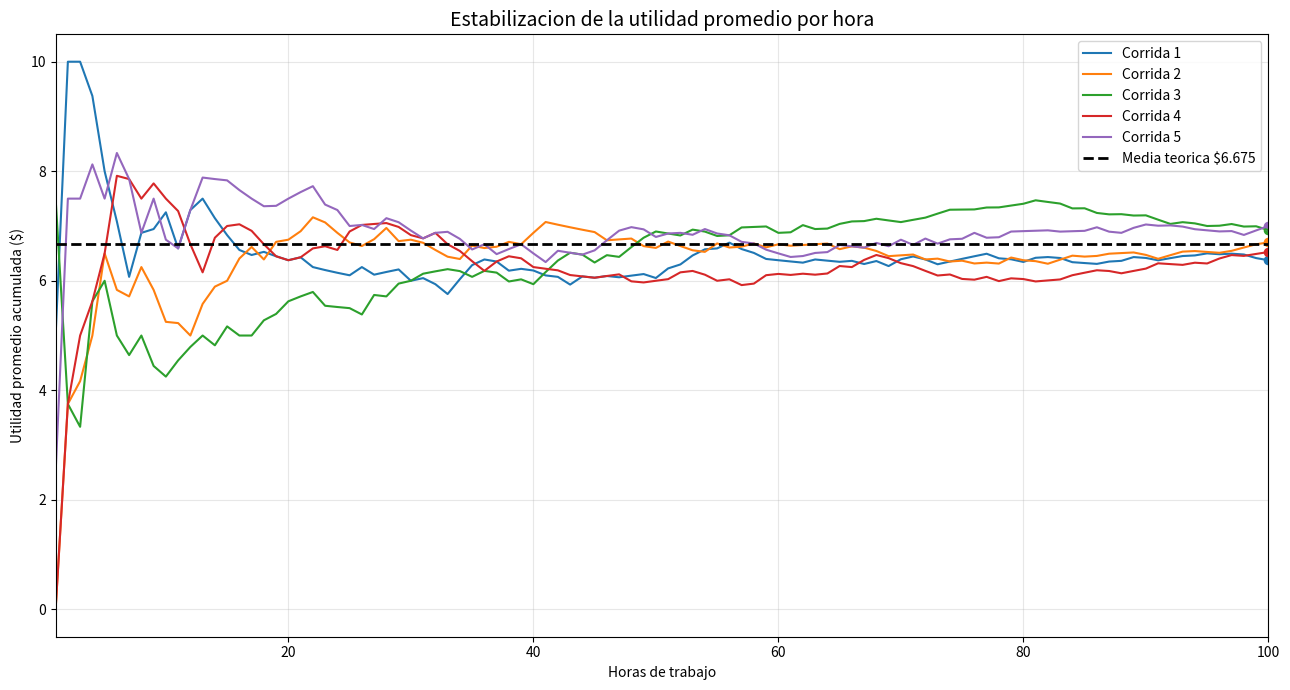
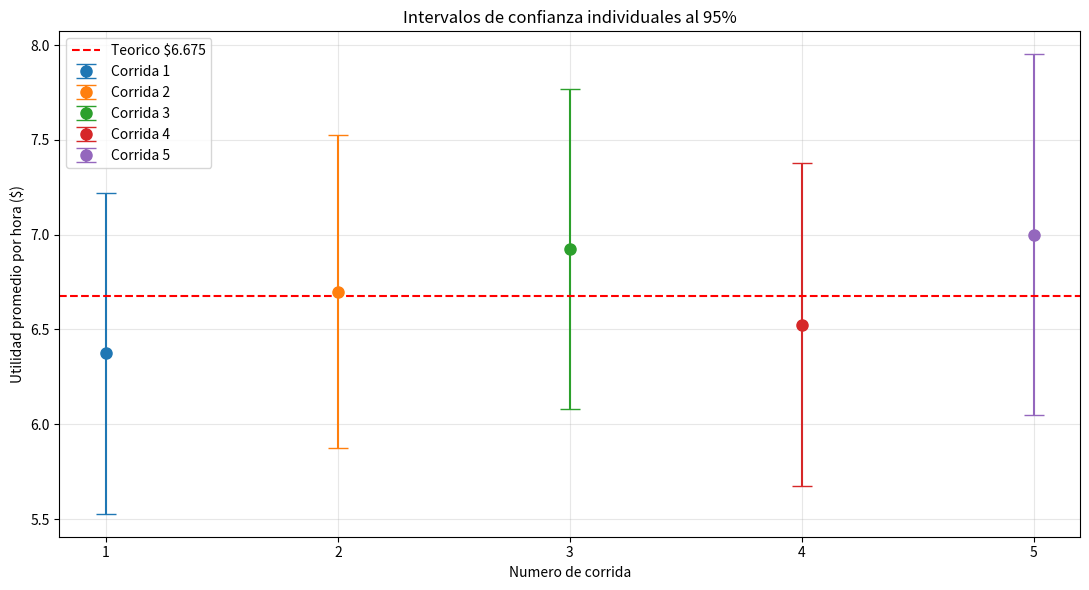
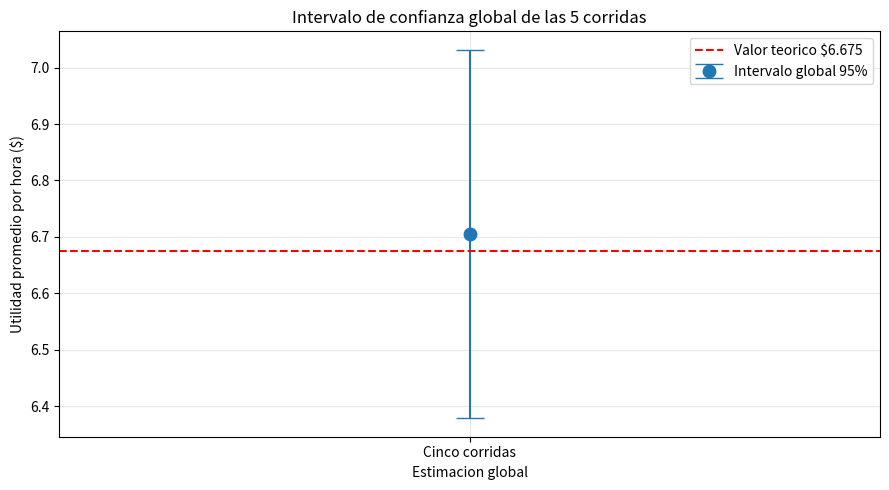
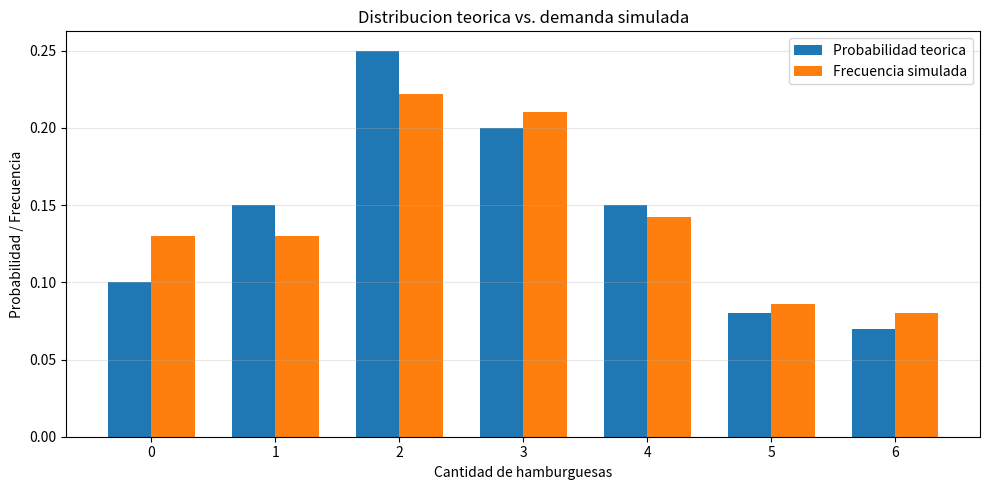

Reproduce these figures in Python, in order.

import numpy as np
import matplotlib.pyplot as plt
from scipy.stats import t

# ============================================================
# 1. CONFIGURACION DEL MODELO
# ============================================================

np.random.seed(42)

PRECIO = 6.0
COSTO = 3.5
MARGEN = PRECIO - COSTO

N_HORAS = 100
N_CORRIDAS = 5
CONFIANZA = 0.95
ALPHA = 1 - CONFIANZA

# Demanda posible y sus probabilidades
demanda_valores = np.array([0, 1, 2, 3, 4, 5, 6])

probabilidades = np.array([
    0.10, 0.15, 0.25, 0.20, 0.15, 0.08, 0.07
])

prob_acumulada = np.cumsum(probabilidades)

# Verificar que las probabilidades sumen 1
assert np.isclose(np.sum(probabilidades), 1.0), \
    "Las probabilidades deben sumar 1."


# ============================================================
# 2. CALCULOS TEORICOS
# ============================================================

demanda_esperada = np.sum(
    demanda_valores * probabilidades
)

demanda_cuadratica = np.sum(
    demanda_valores**2 * probabilidades
)

varianza_demanda = demanda_cuadratica - demanda_esperada**2

utilidad_teorica = MARGEN * demanda_esperada

varianza_utilidad = MARGEN**2 * varianza_demanda

desviacion_teorica = np.sqrt(varianza_utilidad)

error_estandar_teorico = desviacion_teorica / np.sqrt(N_HORAS)

# ============================================================
# 3. GENERACION DE DEMANDA
# METODO DE LA TRANSFORMADA INVERSA DISCRETA
# ============================================================

def simular_demanda(n_horas):

    numeros_aleatorios = np.random.uniform(0, 1, n_horas)

    demanda = np.searchsorted(
        prob_acumulada,
        numeros_aleatorios,
        side="right"
    )

    return demanda


# ============================================================
# 4. SIMULACION DE LAS CINCO CORRIDAS
# ============================================================

resultados = []

for i in range(N_CORRIDAS):

    # Generar demanda por hora
    demanda = simular_demanda(N_HORAS)

    # Calcular utilidad de cada hora
    utilidad = demanda * MARGEN

    # Utilidad promedio acumulada
    utilidad_acumulada = (
        np.cumsum(utilidad) /
        np.arange(1, N_HORAS + 1)
    )

    # Estadisticas de la corrida
    media = np.mean(utilidad)
    desviacion = np.std(utilidad, ddof=1)
    varianza = np.var(utilidad, ddof=1)

    # Intervalo de confianza individual
    error_estandar = desviacion / np.sqrt(N_HORAS)

    t_critico = t.ppf(
        1 - ALPHA / 2,
        df=N_HORAS - 1
    )

    margen_error = t_critico * error_estandar

    limite_inferior = media - margen_error
    limite_superior = media + margen_error

    resultados.append({
        "corrida": i + 1,
        "demanda": demanda,
        "utilidad": utilidad,
        "acumulada": utilidad_acumulada,
        "media": media,
        "desviacion": desviacion,
        "varianza": varianza,
        "error_estandar": error_estandar,
        "limite_inferior": limite_inferior,
        "limite_superior": limite_superior
    })


# ============================================================
# 5. INTERVALO DE CONFIANZA GLOBAL
# ============================================================

medias_finales = np.array([
    r["media"] for r in resultados
])

media_global = np.mean(medias_finales)

desviacion_global = np.std(medias_finales, ddof=1)

error_global = desviacion_global / np.sqrt(N_CORRIDAS)

t_global = t.ppf(
    1 - ALPHA / 2,
    df=N_CORRIDAS - 1
)

margen_global = t_global * error_global

ic_global_inferior = media_global - margen_global
ic_global_superior = media_global + margen_global


# ============================================================
# 6. INFORME GENERAL DEL PROBLEMA
# ============================================================

print("\n" + "=" * 75)
print("       INFORME DE SIMULACION - RESTAURANTE DE HAMBURGUESAS")
print("=" * 75)

print("\n1. PARAMETROS DEL MODELO")
print("-" * 75)

print(f"Precio de venta:             ${PRECIO:.2f}")
print(f"Costo de produccion:         ${COSTO:.2f}")
print(f"Margen por hamburguesa:      ${MARGEN:.2f}")
print(f"Horas por corrida:            {N_HORAS}")
print(f"Numero de corridas:           {N_CORRIDAS}")
print(f"Nivel de confianza:           {CONFIANZA*100:.0f}%")

print("\n2. RESULTADOS TEORICOS")
print("-" * 75)

print(f"Demanda esperada:             {demanda_esperada:.4f}")
print(f"Varianza de la demanda:       {varianza_demanda:.4f}")
print(f"Desviacion de la demanda:     {np.sqrt(varianza_demanda):.4f}")
print(f"Utilidad esperada por hora:   ${utilidad_teorica:.4f}")
print(f"Varianza de la utilidad:      {varianza_utilidad:.4f}")
print(f"Desviacion de la utilidad:    ${desviacion_teorica:.4f}")
print(f"Error estandar teorico:       ${error_estandar_teorico:.4f}")


# ============================================================
# 7. RESULTADOS INDIVIDUALES POR CORRIDA
# ============================================================

print("\n3. RESULTADOS ESTADISTICOS POR CORRIDA")
print("-" * 75)

for r in resultados:

    print(f"\nCORRIDA {r['corrida']}")

    print("Demandas de las primeras 10 horas:")
    print(r["demanda"][:10])

    print(f"Utilidad promedio:      ${r['media']:.4f}")
    print(f"Varianza:               {r['varianza']:.4f}")
    print(f"Desviacion estandar:    ${r['desviacion']:.4f}")

    print(
        f"IC 95%: [${r['limite_inferior']:.4f}, "
        f"${r['limite_superior']:.4f}]"
    )

    print(
        f"Error respecto al teorico: "
        f"${abs(r['media']-utilidad_teorica):.4f}"
    )


# ============================================================
# 8. TABLA RESUMEN DE LAS CINCO CORRIDAS
# ============================================================

print("\n\n4. TABLA COMPARATIVA")
print("=" * 100)

print(
    f"{'Corrida':<10}"
    f"{'Media':<13}"
    f"{'Desv.Est.':<13}"
    f"{'IC Inferior':<16}"
    f"{'IC Superior':<16}"
    f"{'Error':<12}"
)

for r in resultados:

    print(
        f"{r['corrida']:<10}"
        f"{r['media']:<13.4f}"
        f"{r['desviacion']:<13.4f}"
        f"{r['limite_inferior']:<16.4f}"
        f"{r['limite_superior']:<16.4f}"
        f"{abs(r['media']-utilidad_teorica):<12.4f}"
    )


# ============================================================
# 9. RESULTADO GLOBAL DE LAS CINCO CORRIDAS
# ============================================================

print("\n5. INTERVALO DE CONFIANZA GLOBAL")
print("-" * 75)

print(f"Media global:              ${media_global:.4f}")
print(f"Desviacion entre medias:   ${desviacion_global:.4f}")
print(f"Error estandar global:     ${error_global:.4f}")
print(f"Valor critico t:            {t_global:.4f}")

print(
    f"IC GLOBAL 95%: "
    f"[${ic_global_inferior:.4f}, ${ic_global_superior:.4f}]"
)

print(f"Utilidad teorica:          ${utilidad_teorica:.4f}")

if ic_global_inferior <= utilidad_teorica <= ic_global_superior:
    print("RESULTADO: El IC global contiene el valor teorico.")
else:
    print("RESULTADO: El IC global NO contiene el valor teorico.")


# ============================================================
# 10. GRAFICA DE ESTABILIZACION
# ============================================================

plt.figure(figsize=(13, 7))

for r in resultados:

    horas = np.arange(1, N_HORAS + 1)

    plt.plot(
        horas,
        r["acumulada"],
        linewidth=1.5,
        label=f"Corrida {r['corrida']}"
    )

    # Mostrar la media final
    plt.scatter(
        N_HORAS,
        r["media"],
        s=35
    )

plt.axhline(
    y=utilidad_teorica,
    color="black",
    linestyle="--",
    linewidth=2,
    label=f"Media teorica ${utilidad_teorica:.3f}"
)

plt.title(
    "Estabilizacion de la utilidad promedio por hora",
    fontsize=14
)

plt.xlabel("Horas de trabajo")
plt.ylabel("Utilidad promedio acumulada ($)")

plt.xlim(1, N_HORAS)
plt.grid(alpha=0.3)
plt.legend()
plt.tight_layout()
plt.show()


# ============================================================
# 11. GRAFICA DE INTERVALOS DE CONFIANZA INDIVIDUALES
# ============================================================

plt.figure(figsize=(11, 6))

for r in resultados:

    inferior = r["limite_inferior"]
    superior = r["limite_superior"]
    media = r["media"]

    plt.errorbar(
        r["corrida"],
        media,
        yerr=[
            [media - inferior],
            [superior - media]
        ],
        fmt="o",
        capsize=7,
        markersize=8,
        label=f"Corrida {r['corrida']}"
    )

plt.axhline(
    utilidad_teorica,
    color="red",
    linestyle="--",
    label=f"Teorico ${utilidad_teorica:.3f}"
)

plt.title("Intervalos de confianza individuales al 95%")
plt.xlabel("Numero de corrida")
plt.ylabel("Utilidad promedio por hora ($)")
plt.xticks(range(1, N_CORRIDAS + 1))
plt.grid(alpha=0.3)
plt.legend()
plt.tight_layout()
plt.show()


# ============================================================
# 12. GRAFICA DEL INTERVALO GLOBAL
# ============================================================

plt.figure(figsize=(9, 5))

plt.errorbar(
    1,
    media_global,
    yerr=[[
        media_global - ic_global_inferior
    ], [
        ic_global_superior - media_global
    ]],
    fmt="o",
    capsize=10,
    markersize=9,
    label="Intervalo global 95%"
)

plt.axhline(
    utilidad_teorica,
    color="red",
    linestyle="--",
    label=f"Valor teorico ${utilidad_teorica:.3f}"
)

plt.title("Intervalo de confianza global de las 5 corridas")
plt.xlabel("Estimacion global")
plt.ylabel("Utilidad promedio por hora ($)")
plt.xticks([1], ["Cinco corridas"])
plt.grid(alpha=0.3)
plt.legend()
plt.tight_layout()
plt.show()


# ============================================================
# 13. FRECUENCIAS DE DEMANDA OBSERVADAS
# ============================================================

demandas_totales = np.concatenate([
    r["demanda"] for r in resultados
])

frecuencias = np.array([
    np.mean(demandas_totales == d)
    for d in demanda_valores
])

print("\n6. COMPARACION DE FRECUENCIAS DE DEMANDA")
print("-" * 75)

print(
    f"{'Demanda':<12}"
    f"{'Prob. Teorica':<18}"
    f"{'Frecuencia Sim.':<18}"
)

for d, p, f in zip(
    demanda_valores,
    probabilidades,
    frecuencias
):
    print(f"{d:<12}{p:<18.4f}{f:<18.4f}")

plt.figure(figsize=(10, 5))

ancho = 0.35

plt.bar(
    demanda_valores - ancho/2,
    probabilidades,
    width=ancho,
    label="Probabilidad teorica"
)

plt.bar(
    demanda_valores + ancho/2,
    frecuencias,
    width=ancho,
    label="Frecuencia simulada"
)

plt.title("Distribucion teorica vs. demanda simulada")
plt.xlabel("Cantidad de hamburguesas")
plt.ylabel("Probabilidad / Frecuencia")
plt.xticks(demanda_valores)
plt.legend()
plt.grid(axis="y", alpha=0.3)
plt.tight_layout()
plt.show()


# ============================================================
# 14. CONCLUSION AUTOMATICA
# ============================================================

print("\n" + "=" * 75)
print("7. CONCLUSION DE LA SIMULACION")
print("=" * 75)

print(
    f"Se realizaron {N_CORRIDAS} corridas de "
    f"{N_HORAS} horas, para un total de "
    f"{N_CORRIDAS*N_HORAS} horas simuladas."
)

print(
    f"La utilidad teorica esperada es de "
    f"${utilidad_teorica:.3f} por hora."
)

print(
    f"La utilidad promedio global simulada fue de "
    f"${media_global:.3f} por hora."
)

print(
    f"La diferencia entre el promedio global y "
    f"el teorico es de "
    f"${abs(media_global-utilidad_teorica):.3f}."
)

print("\nFIN DEL INFORME.")
